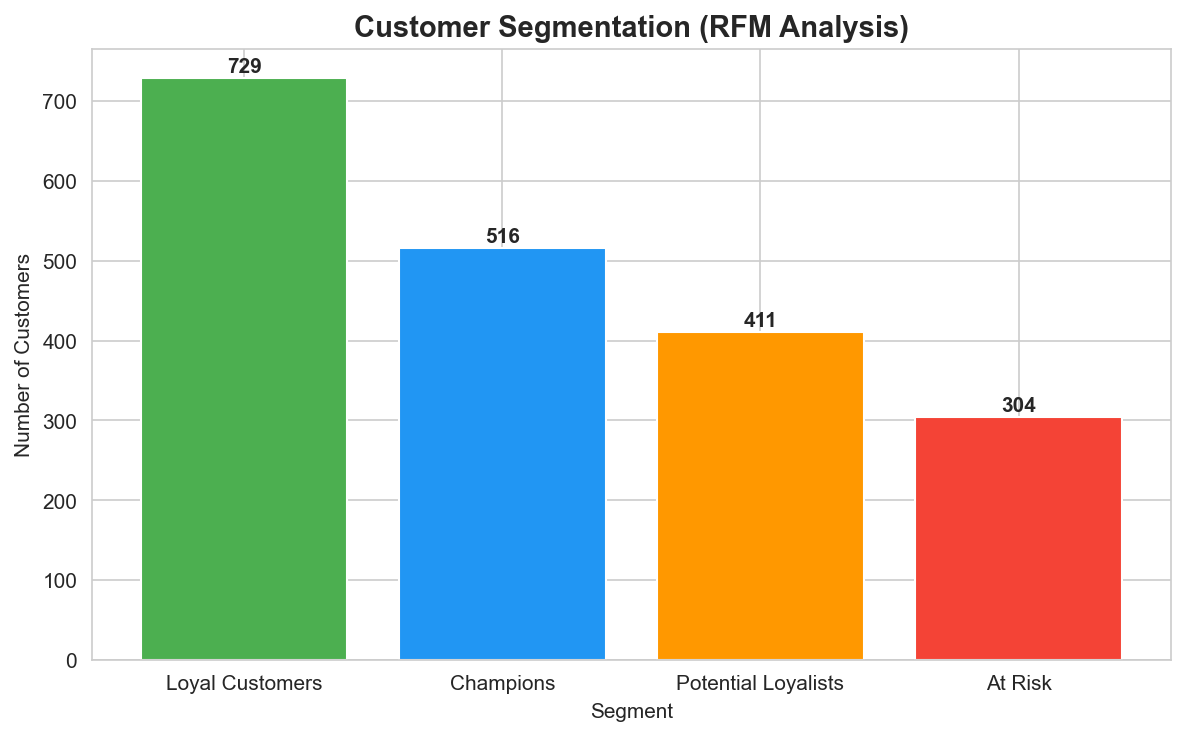

Values plotted in this chart, from the file beside it:
customer_id, Recency, Frequency, Monetary, R_Score, F_Score, M_Score, RFM_Score, Segment
1, 239, 7, 384660, 4, 4, 2, 10, Champions
2, 314, 9, 2707000, 2, 4, 4, 10, Champions
3, 488, 2, 225000, 1, 1, 1, 3, At Risk
4, 477, 5, 647225, 1, 3, 3, 7, Loyal Customers
5, 497, 4, 326650, 1, 2, 2, 5, Potential Loyalists
6, 409, 4, 711750, 1, 2, 3, 6, Potential Loyalists
7, 301, 3, 483400, 2, 1, 3, 6, Potential Loyalists
8, 304, 4, 306570, 2, 2, 2, 6, Potential Loyalists
9, 94, 3, 300250, 4, 1, 2, 7, Loyal Customers
10, 125, 5, 1045750, 4, 3, 4, 11, Champions
11, 250, 6, 863500, 4, 4, 4, 12, Champions
12, 665, 1, 6000, 1, 1, 1, 3, At Risk
13, 359, 3, 834250, 1, 1, 3, 5, Potential Loyalists
14, 337, 5, 929660, 2, 3, 4, 9, Loyal Customers
15, 264, 6, 2260000, 3, 4, 4, 11, Champions
16, 125, 5, 1064870, 4, 3, 4, 11, Champions
17, 239, 9, 1015600, 4, 4, 4, 12, Champions
18, 283, 7, 588900, 3, 4, 3, 10, Champions
19, 3, 3, 579750, 4, 1, 3, 8, Loyal Customers
20, 338, 4, 360925, 2, 2, 2, 6, Potential Loyalists
21, 327, 2, 342000, 2, 1, 2, 5, Potential Loyalists
22, 301, 8, 1295650, 2, 4, 4, 10, Champions
23, 238, 1, 1560, 4, 1, 1, 6, Potential Loyalists
24, 338, 3, 176875, 2, 1, 1, 4, At Risk
25, 558, 2, 299190, 1, 1, 2, 4, At Risk
26, 433, 1, 120000, 1, 1, 1, 3, At Risk
27, 311, 5, 1224250, 2, 3, 4, 9, Loyal Customers
28, 319, 2, 51350, 2, 1, 1, 4, At Risk
29, 416, 3, 184510, 1, 1, 1, 3, At Risk
30, 282, 3, 514250, 3, 1, 3, 7, Loyal Customers
31, 255, 3, 736250, 3, 1, 3, 7, Loyal Customers
32, 281, 2, 867500, 3, 1, 4, 8, Loyal Customers
33, 293, 4, 550000, 2, 2, 3, 7, Loyal Customers
34, 185, 1, 5600, 4, 1, 1, 6, Potential Loyalists
35, 253, 3, 242000, 3, 1, 2, 6, Potential Loyalists
36, 234, 6, 1121920, 4, 4, 4, 12, Champions
37, 123, 8, 1465250, 4, 4, 4, 12, Champions
38, 246, 5, 436440, 4, 3, 2, 9, Loyal Customers
39, 250, 4, 325500, 4, 2, 2, 8, Loyal Customers
40, 157, 6, 684300, 4, 4, 3, 11, Champions
41, 323, 3, 403500, 2, 1, 2, 5, Potential Loyalists
42, 233, 4, 184080, 4, 2, 1, 7, Loyal Customers
43, 249, 7, 1084555, 4, 4, 4, 12, Champions
44, 270, 3, 190400, 3, 1, 1, 5, Potential Loyalists
45, 313, 7, 534440, 2, 4, 3, 9, Loyal Customers
46, 332, 3, 255510, 2, 1, 2, 5, Potential Loyalists
47, 252, 1, 104000, 3, 1, 1, 5, Potential Loyalists
48, 415, 1, 12000, 1, 1, 1, 3, At Risk
49, 422, 2, 336000, 1, 1, 2, 4, At Risk
50, 508, 4, 466750, 1, 2, 3, 6, Potential Loyalists
51, 382, 4, 343460, 1, 2, 2, 5, Potential Loyalists
52, 126, 6, 690950, 4, 4, 3, 11, Champions
53, 235, 8, 1003495, 4, 4, 4, 12, Champions
54, 281, 6, 648840, 3, 4, 3, 10, Champions
55, 243, 2, 169800, 4, 1, 1, 6, Potential Loyalists
56, 233, 4, 476550, 4, 2, 3, 9, Loyal Customers
57, 369, 3, 619250, 1, 1, 3, 5, Potential Loyalists
58, 267, 4, 251210, 3, 2, 2, 7, Loyal Customers
59, 258, 3, 1374500, 3, 1, 4, 8, Loyal Customers
60, 509, 3, 147000, 1, 1, 1, 3, At Risk
... 1,900 more rows
